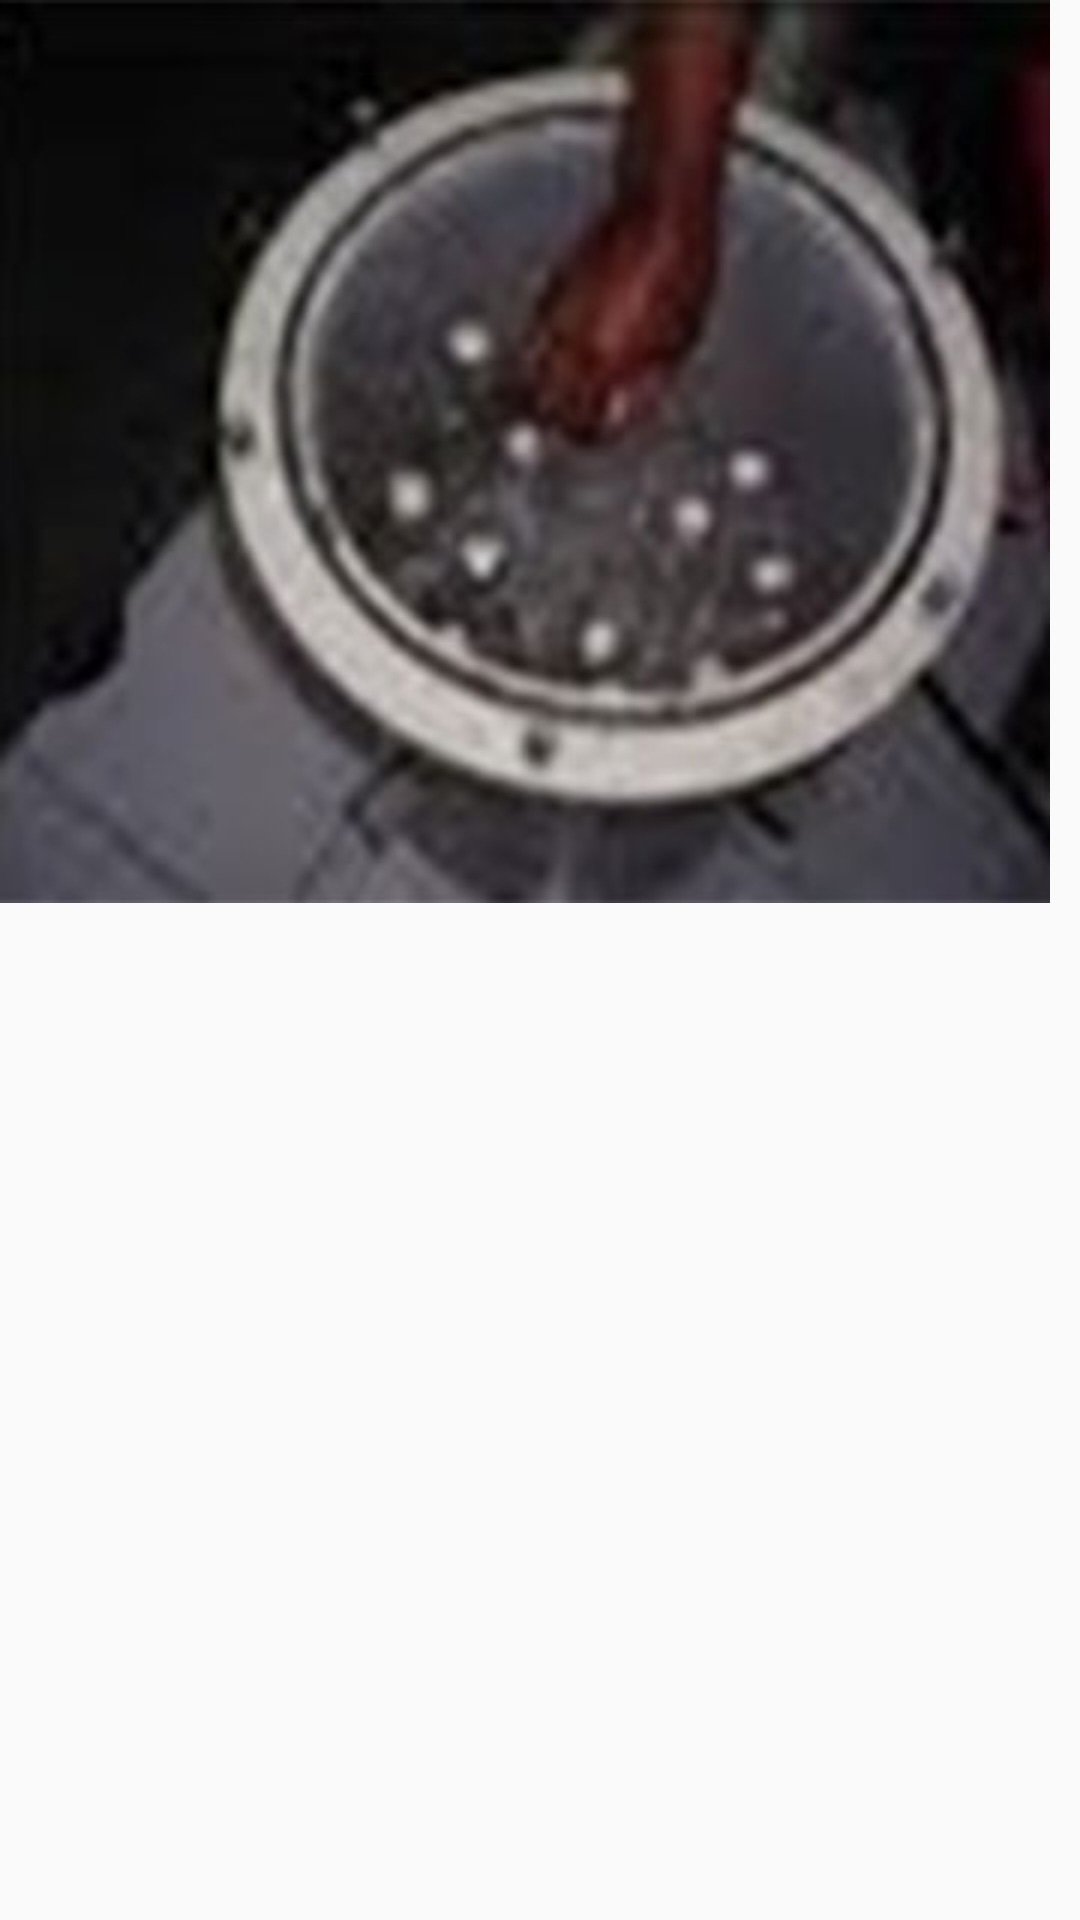

The Android layout XML behind this screen, and the referenced resources:
<!-- AndroidManifest.xml: application theme AppTheme -->
<!-- res/layout/dialog_image_gallery.xml -->
<LinearLayout xmlns:android="http://schemas.android.com/apk/res/android"
    android:orientation="vertical"
    android:layout_width="wrap_content"
    android:layout_height="wrap_content">
    <ImageView
        android:id="@+id/iv_dialog_gallery"
        android:src="@drawable/f0_4"
        android:layout_width="wrap_content"
        android:layout_height="wrap_content"
        android:scaleType="center"
        android:clickable="true"
        android:background="#FFFFBB33" />
</LinearLayout>
<!-- resources referenced by this layout -->
<resources>
  <!-- drawable f0_4: jpg bitmap (drawable, 14364 bytes) -->
  <style name="AppTheme" parent="Theme.AppCompat.Light.NoActionBar">
          
          <item name="colorPrimary">@color/colorPrimary</item>
          <item name="colorPrimaryDark">@color/colorPrimaryDark</item>
          <item name="colorAccent">@color/colorAccent</item>
      </style>
  <color name="colorPrimary">#8ba892</color>
  <color name="colorPrimaryDark">#303F9F</color>
  <color name="colorAccent">#FF4081</color>
</resources>
